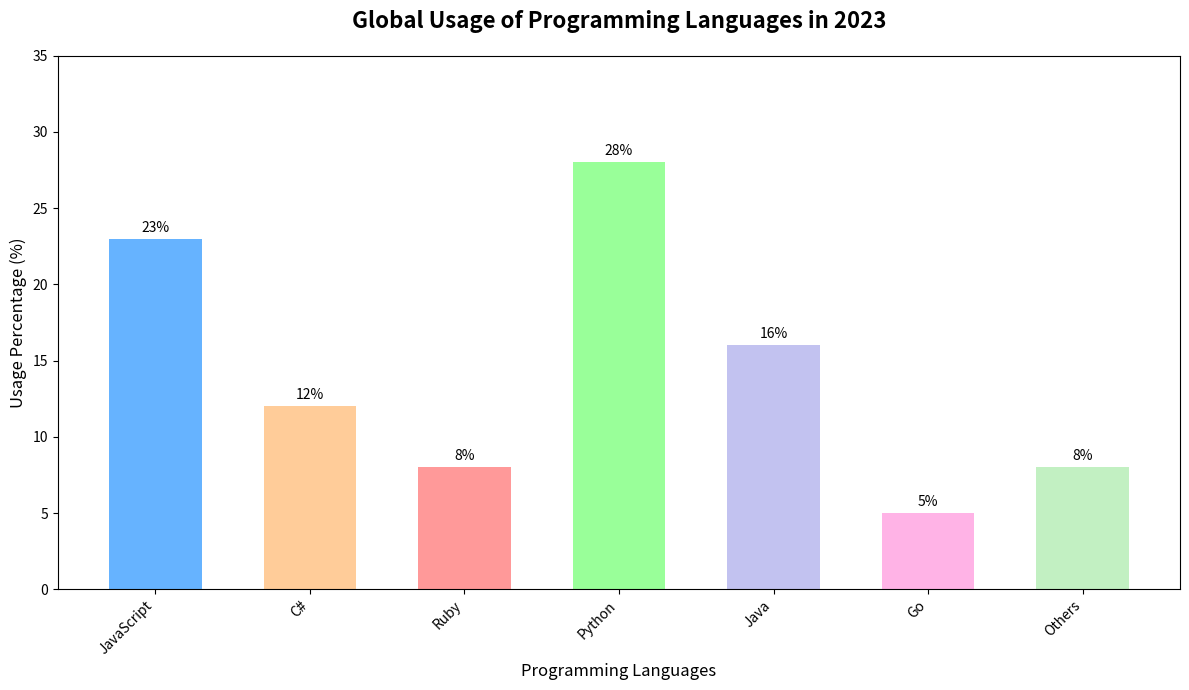

This chart was generated by the following Python code:
import matplotlib.pyplot as plt
import numpy as np

languages = ['JavaScript', 'C#', 'Ruby', 'Python', 'Java', 'Go', 'Others']
usage_percentages = [23, 12, 8, 28, 16, 5, 8]

fig, ax = plt.subplots(figsize=(12, 7))
x_pos = np.arange(len(languages))

new_colors = ['#66b3ff', '#ffcc99', '#ff9999', '#99ff99', '#c2c2f0', '#ffb3e6', '#c2f0c2']
bars = ax.bar(x_pos, usage_percentages, color=new_colors, width=0.6)

ax.set_title("Global Usage of Programming Languages in 2023", fontsize=16, fontweight='bold', pad=20)
ax.set_xlabel("Programming Languages", fontsize=12)
ax.set_ylabel("Usage Percentage (%)", fontsize=12)
ax.set_ylim(0, 35)
ax.set_xticks(x_pos)
ax.set_xticklabels(languages, rotation=45, ha='right', fontsize=10)

for bar in bars:
    height = bar.get_height()
    ax.annotate(f'{height}%', 
                xy=(bar.get_x() + bar.get_width() / 2, height),
                xytext=(0, 3), 
                textcoords="offset points",
                ha='center', va='bottom', fontsize=10, color='black')

plt.tight_layout()
plt.show()
